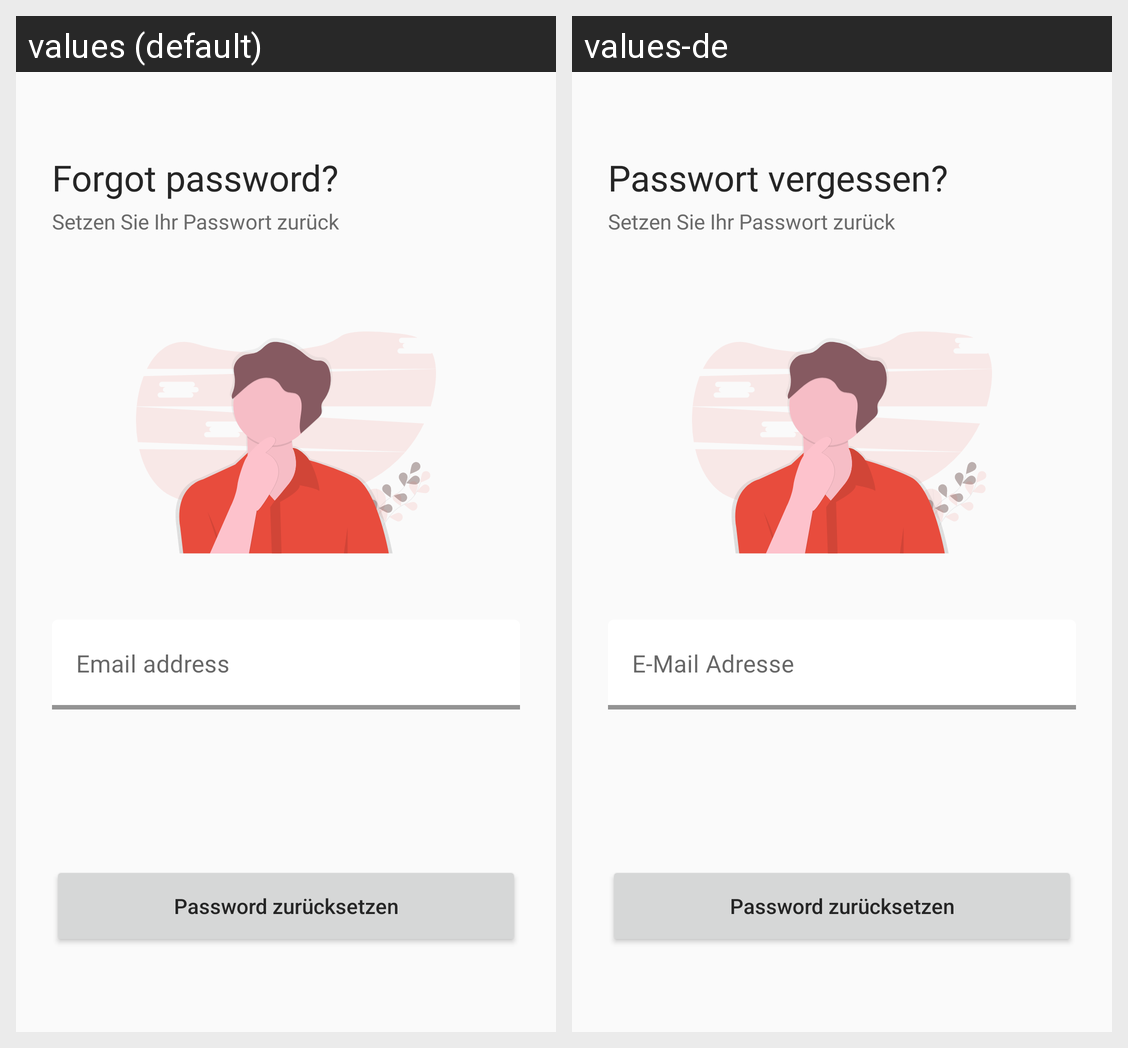

This grid shows one Android layout under two languages. Give, for every string resource on the screen, its name, the default text and each shown locale's text.
Android screen res/layout/fragment_onboarding_forgot_password.xml rendered under 2 locales, left to right: values (default), values-de. Device: Nexus 5 (rendered at 1080×1920; each locale shown at half size, 540×960, under a caption strip naming it); theme MaterialAppTheme.NoActionBar.
Strings drawn on this screen, with the default value and each locale's value (text and hints the layout hard-codes, and strings that could not be matched under every locale, appear in the picture but are not listed):

forgot_password
  values: Forgot password?
  values-de: Passwort vergessen?

email_address
  values: Email address
  values-de: E-Mail Adresse
